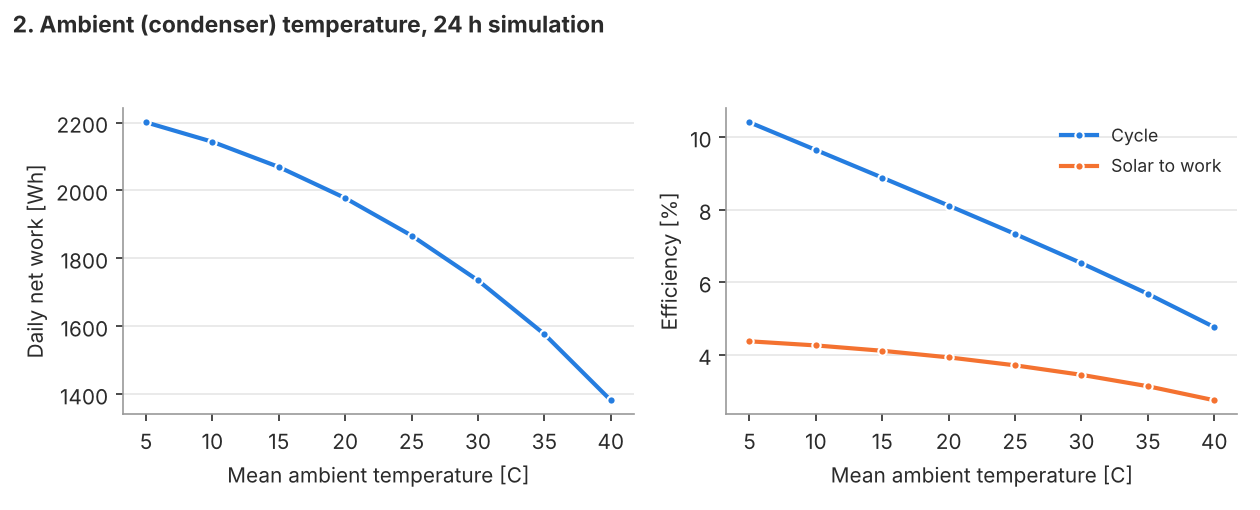

The table this chart was drawn from, first rows:
x, W_net_Wh, eta_cycle, eta_daily, night_run_hours
5.0, 2201, 0.1041, 0.04372, 3.083
10.0, 2143, 0.09647, 0.04258, 3.5
15.0, 2069, 0.08884, 0.04111, 3.917
20.0, 1978, 0.08114, 0.03929, 4.25
25.0, 1867, 0.07331, 0.03709, 4.5
30.0, 1735, 0.06526, 0.03447, 4.583
35.0, 1577, 0.0568, 0.03133, 4.5
40.0, 1382, 0.04763, 0.02746, 3.917
